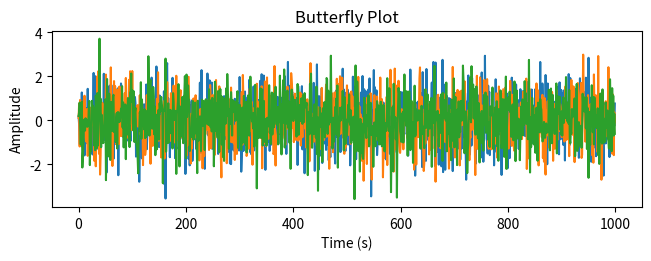

Write Python code to recreate this figure. (Note: this script raises an exception after producing the figure.)
import numpy as np
import matplotlib
matplotlib.use("Agg")
import matplotlib.pyplot as plt
from matplotlib.widgets import SpanSelector

def _line_plot_onselect(xmin, xmax, **kwargs):
    pass

def _plot_evoked(data, show=True):
    picks = np.arange(len(data)) 
    fig, ax = plt.subplots(1, 1, layout="constrained")
    fig.set_size_inches(6.4, 2.5)

   
    ax.plot(data[picks].T, alpha=1.0)
    ax.set_title("Butterfly Plot")
    ax.set_ylabel("Amplitude")
    ax.set_xlabel("Time (s)")

    # SpanSelector
    text = ax.annotate(
        "Loading...",
        xy=(0.01, 0.1),
        xycoords="axes fraction",
        fontsize=12,
        color="green",
        zorder=3,
    )
    text.set_visible(False)

    blit = False if plt.get_backend() == "MacOSX" else True
    ax._span_selector = SpanSelector(
        ax,
        _line_plot_onselect,
        "horizontal",
        useblit=blit,
        props=dict(alpha=0.5, facecolor="red"),
    )

    if show:
        plt.show()
    return fig

# Dummy EEG data 
data = np.random.randn(3, 1000)

fig = _plot_evoked(data, show=False)
fig.savefig("test_output.svg")  
